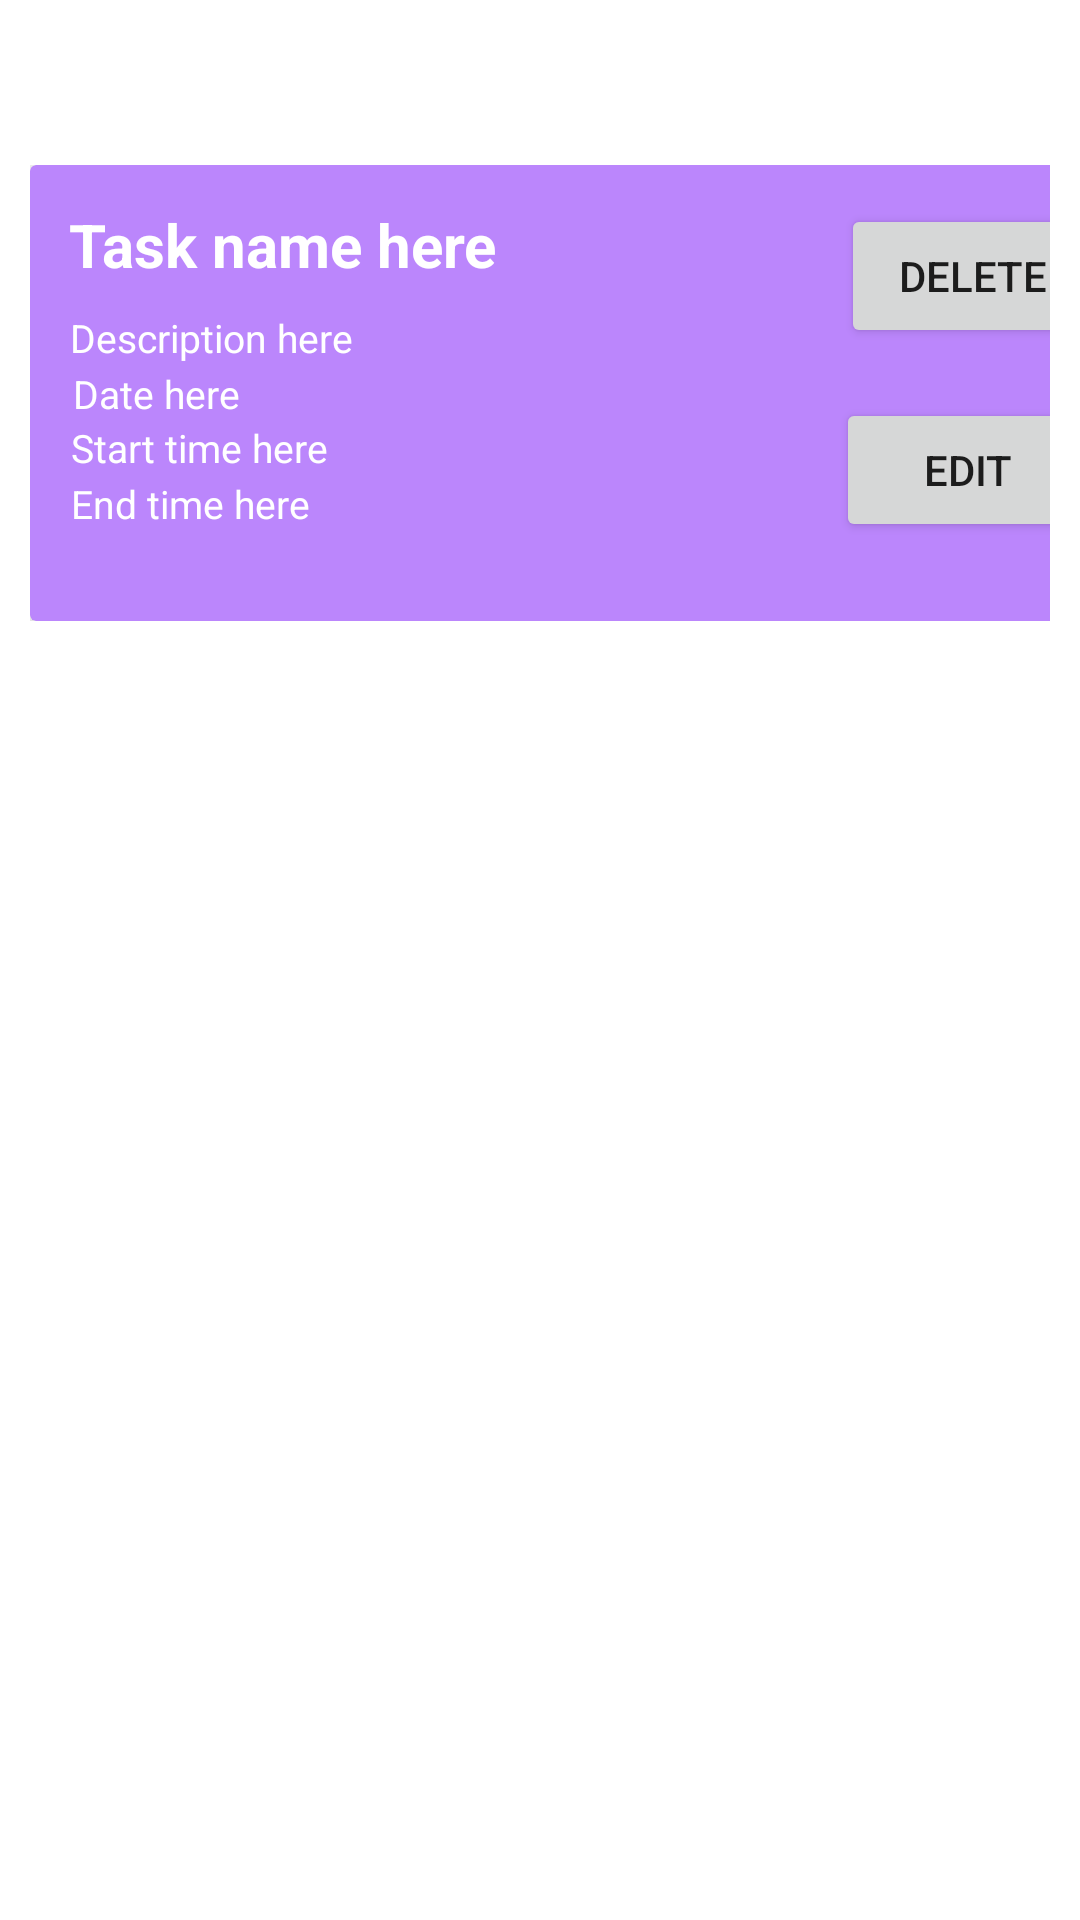

Here is an Android app screen rendered from its layout file. Give the layout XML and the strings, colors and styles it references.
<!-- AndroidManifest.xml: application theme Theme.TheTimeTracker -->
<!-- res/layout/activity_entries_made.xml -->
<?xml version="1.0" encoding="utf-8"?>
<androidx.coordinatorlayout.widget.CoordinatorLayout xmlns:android="http://schemas.android.com/apk/res/android"
    xmlns:tools="http://schemas.android.com/tools"
    xmlns:app="http://schemas.android.com/apk/res-auto"
    android:layout_width="match_parent"
    android:layout_height="match_parent">

    <com.google.android.material.appbar.AppBarLayout
        android:id="@+id/appbar"
        android:layout_width="match_parent"
        android:layout_height="45dp"
        android:background="@android:color/white">

        <LinearLayout
            android:id="@+id/btnBack1"
            android:layout_width="60dp"
            android:layout_height="60dp">

            <ImageView
                android:layout_width="40dp"
                android:layout_height="40dp"
                android:layout_gravity="center"
                android:layout_marginStart="10dp"
                app:srcCompat="@drawable/back_button" />
        </LinearLayout>

        <com.google.android.material.appbar.CollapsingToolbarLayout
            android:layout_width="match_parent"
            android:layout_height="55dp"
            app:contentScrim="?attr/colorPrimary"
            app:layout_scrollFlags="scroll|enterAlways|enterAlwaysCollapsed"

            app:toolbarId="@+id/toolbar">


            <androidx.appcompat.widget.Toolbar
                android:id="@+id/toolbar"
                android:layout_width="match_parent"
                android:layout_height="?attr/actionBarSize"
                android:background="@android:color/white"></androidx.appcompat.widget.Toolbar>

        </com.google.android.material.appbar.CollapsingToolbarLayout>
    </com.google.android.material.appbar.AppBarLayout>

    <androidx.core.widget.NestedScrollView
        android:layout_width="match_parent"
        android:layout_height="match_parent"


        app:layout_behavior="com.google.android.material.appbar.AppBarLayout$ScrollingViewBehavior">

        <androidx.constraintlayout.widget.ConstraintLayout
            android:layout_width="match_parent"
            android:layout_height="wrap_content"
            android:orientation="vertical"
            android:padding="10dp">

            <androidx.cardview.widget.CardView
                android:layout_width="383dp"
                android:layout_height="152dp"
                app:cardBackgroundColor="@color/purple_200"
                app:cardElevation="10dp"
                app:contentPadding="10dp"
                app:layout_constraintBottom_toBottomOf="parent"
                app:layout_constraintEnd_toEndOf="parent"
                app:layout_constraintHorizontal_bias="0.014"
                app:layout_constraintStart_toStartOf="parent"
                app:layout_constraintTop_toTopOf="parent">

                <androidx.constraintlayout.widget.ConstraintLayout
                    android:layout_width="match_parent"
                    android:layout_height="match_parent">

                    <TextView
                        android:id="@+id/textView2"
                        android:layout_width="wrap_content"
                        android:layout_height="wrap_content"
                        android:text="Task name here"
                        android:textColor="@color/white"
                        android:textSize="20sp"
                        android:textStyle="bold"
                        app:layout_constraintBottom_toBottomOf="parent"
                        app:layout_constraintEnd_toEndOf="parent"
                        app:layout_constraintHorizontal_bias="0.014"
                        app:layout_constraintStart_toStartOf="parent"
                        app:layout_constraintTop_toTopOf="parent"
                        app:layout_constraintVertical_bias="0.029" />

                    <TextView
                        android:id="@+id/textView3"
                        android:layout_width="wrap_content"
                        android:layout_height="wrap_content"
                        android:text="Date here "
                        android:textColor="@color/white"
                        android:textSize="13sp"
                        app:layout_constraintBottom_toBottomOf="parent"
                        app:layout_constraintEnd_toEndOf="parent"
                        app:layout_constraintHorizontal_bias="0.014"
                        app:layout_constraintStart_toStartOf="parent"
                        app:layout_constraintTop_toTopOf="parent" />

                    <TextView
                        android:id="@+id/textView4"
                        android:layout_width="wrap_content"
                        android:layout_height="wrap_content"
                        android:text="Start time here "
                        android:textColor="@color/white"
                        android:textSize="13sp"
                        app:layout_constraintBottom_toBottomOf="parent"
                        app:layout_constraintEnd_toEndOf="parent"
                        app:layout_constraintHorizontal_bias="0.013"
                        app:layout_constraintStart_toStartOf="parent"
                        app:layout_constraintTop_toTopOf="parent"
                        app:layout_constraintVertical_bias="0.66" />

                    <TextView
                        android:id="@+id/textView5"
                        android:layout_width="wrap_content"
                        android:layout_height="wrap_content"
                        android:text="End time here"
                        android:textColor="@color/white"
                        android:textSize="13sp"
                        app:layout_constraintBottom_toBottomOf="parent"
                        app:layout_constraintEnd_toEndOf="parent"
                        app:layout_constraintHorizontal_bias="0.013"
                        app:layout_constraintStart_toStartOf="parent"
                        app:layout_constraintTop_toTopOf="parent"
                        app:layout_constraintVertical_bias="0.821" />

                    <TextView
                        android:id="@+id/textView6"
                        android:layout_width="wrap_content"
                        android:layout_height="wrap_content"
                        android:text="Description here"
                        android:textColor="@color/white"
                        android:textSize="13sp"
                        app:layout_constraintBottom_toBottomOf="parent"
                        app:layout_constraintEnd_toEndOf="parent"
                        app:layout_constraintHorizontal_bias="0.012"
                        app:layout_constraintStart_toStartOf="parent"
                        app:layout_constraintTop_toTopOf="parent"
                        app:layout_constraintVertical_bias="0.337" />

                    <Button
                        android:id="@+id/btnDelete"
                        android:layout_width="wrap_content"
                        android:layout_height="wrap_content"
                        android:text="Delete"
                        app:layout_constraintBottom_toBottomOf="parent"
                        app:layout_constraintEnd_toEndOf="parent"
                        app:layout_constraintHorizontal_bias="0.947"
                        app:layout_constraintStart_toStartOf="parent"
                        app:layout_constraintTop_toTopOf="parent"
                        app:layout_constraintVertical_bias="0.036" />

                    <Button
                        android:id="@+id/btnEdit"
                        android:layout_width="wrap_content"
                        android:layout_height="wrap_content"
                        android:text="Edit"
                        app:layout_constraintBottom_toBottomOf="parent"
                        app:layout_constraintEnd_toEndOf="parent"
                        app:layout_constraintHorizontal_bias="0.94"
                        app:layout_constraintStart_toStartOf="parent"
                        app:layout_constraintTop_toTopOf="parent"
                        app:layout_constraintVertical_bias="0.804" />

                </androidx.constraintlayout.widget.ConstraintLayout>

            </androidx.cardview.widget.CardView>
        </androidx.constraintlayout.widget.ConstraintLayout>

    </androidx.core.widget.NestedScrollView>


</androidx.coordinatorlayout.widget.CoordinatorLayout>
<!-- resources referenced by this layout -->
<resources>
  <style name="Theme.TheTimeTracker" parent="Theme.MaterialComponents.DayNight.DarkActionBar">
          
          <item name="colorPrimary">@color/purple_500</item>
          <item name="colorPrimaryVariant">@color/purple_700</item>
          <item name="colorOnPrimary">@color/white</item>
          
          <item name="colorSecondary">@color/teal_200</item>
          <item name="colorSecondaryVariant">@color/teal_700</item>
          <item name="colorOnSecondary">@color/black</item>
          
          <item name="android:statusBarColor">?attr/colorPrimaryVariant</item>
          
      </style>
  <!-- not gathered from this repository: default colours our renderer supplied (Android Studio template values) -->
  <color name="purple_200">#FFBB86FC</color>
  <color name="purple_500">#FF6200EE</color>
  <color name="purple_700">#FF3700B3</color>
  <color name="teal_200">#FF03DAC5</color>
  <color name="teal_700">#FF018786</color>
  <color name="black">#FF000000</color>
  <color name="white">#FFFFFFFF</color>
</resources>
